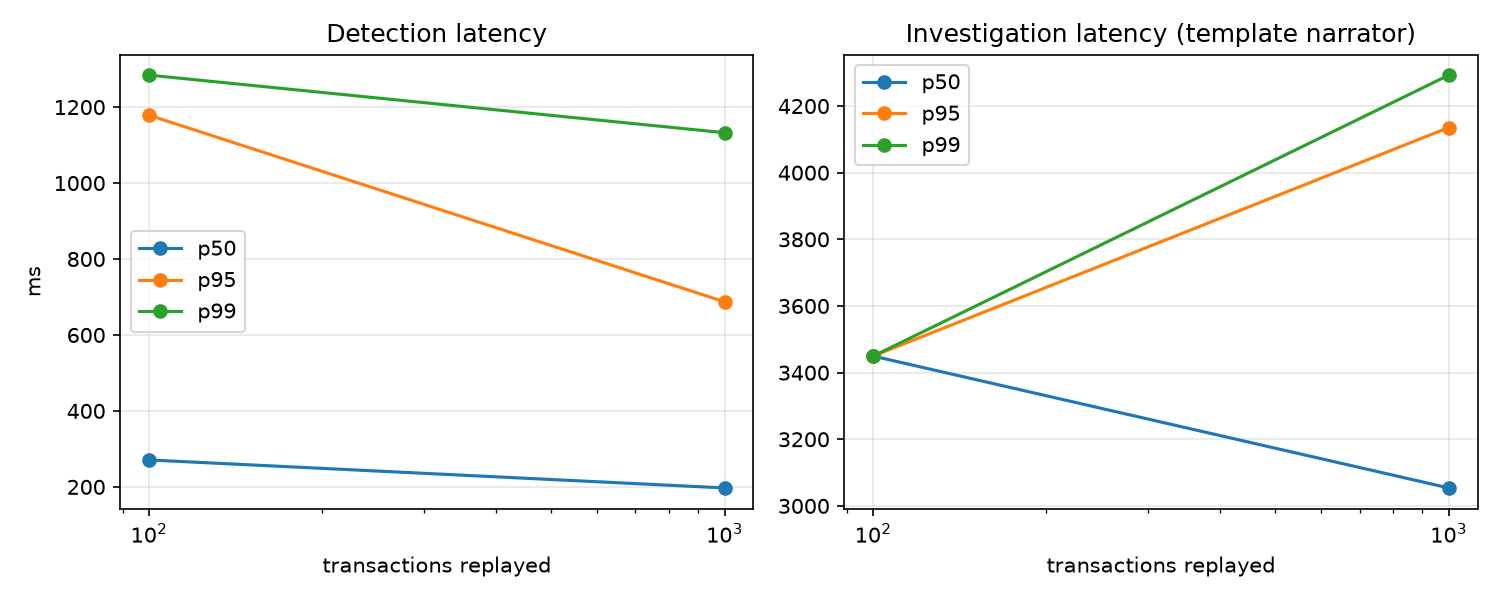

The data file committed next to this chart (first rows):
transactions, alerts, throughput_tx_per_s, det_p50_ms, det_p95_ms, det_p99_ms, inv_p50_ms, inv_p95_ms, inv_p99_ms, narrator
100, 1, 2.445, 270.9, 1179, 1284, 3450, 3450, 3450, template
1000, 5, 3.423, 197.2, 687.3, 1133, 3054, 4136, 4293, template
